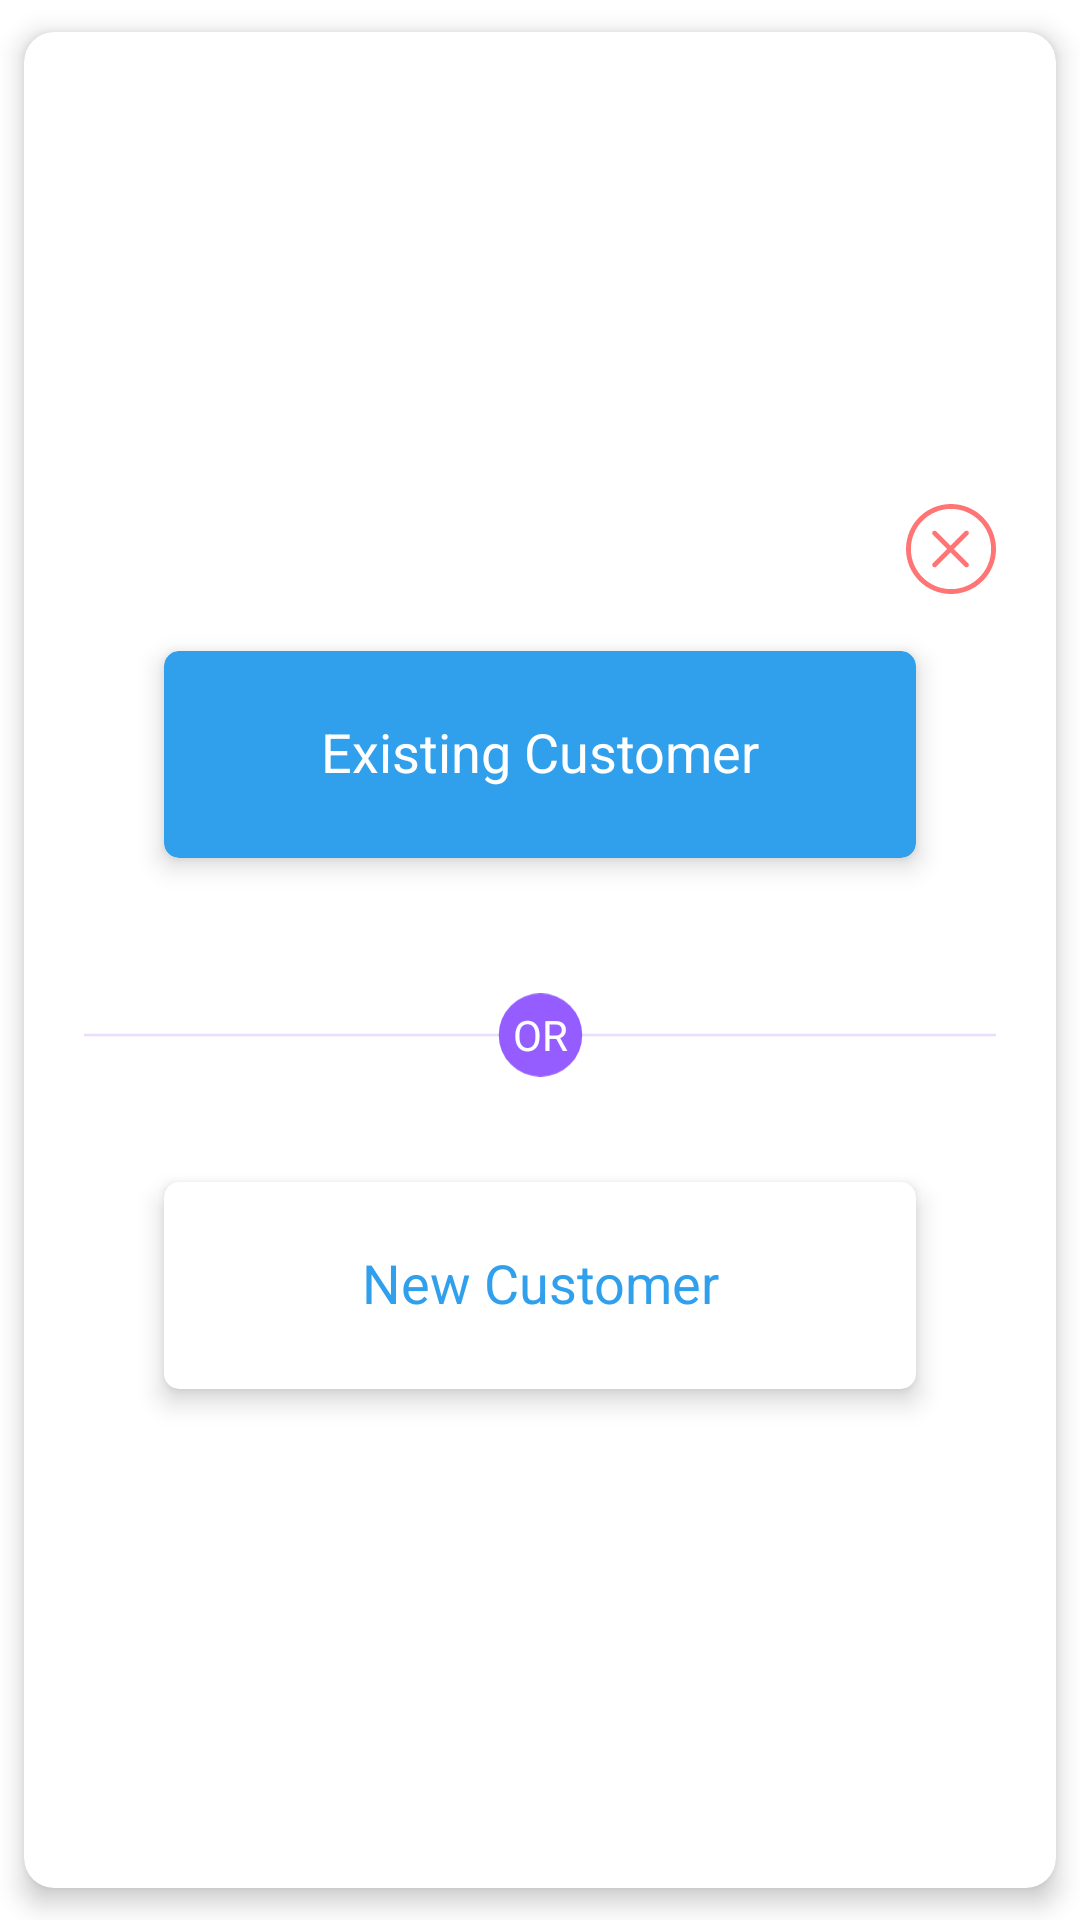

Produce the Android XML layout that renders to this screen, including the resource entries it uses.
<!-- AndroidManifest.xml: application theme Theme.HubwalletCustomer -->
<!-- res/layout/customer_selection_dialog_layout.xml -->
<?xml version="1.0" encoding="utf-8"?>
<layout xmlns:android="http://schemas.android.com/apk/res/android"
    xmlns:app="http://schemas.android.com/apk/res-auto">

    <androidx.cardview.widget.CardView
        android:layout_width="match_parent"
        android:layout_height="wrap_content"
        app:cardCornerRadius="10dp"
        app:cardElevation="5dp"
        app:cardPreventCornerOverlap="true"
        app:cardUseCompatPadding="true"
        app:contentPadding="20dp">

        <LinearLayout
            android:layout_width="match_parent"
            android:layout_height="match_parent"
            android:gravity="center"
            android:orientation="vertical"
            android:paddingVertical="10dp">
            <ImageView
                android:id="@+id/ivClose"
                android:layout_width="30dp"
                android:layout_height="30dp"
                android:src="@drawable/close_round_line_icon"
                android:layout_gravity="end"/>

            <androidx.cardview.widget.CardView
                android:layout_width="match_parent"
                android:layout_height="wrap_content"
                android:layout_marginHorizontal="20dp"
                android:backgroundTint="@color/blue_dark"
                app:cardCornerRadius="5dp"
                app:cardElevation="5dp"
                android:layout_marginTop="10dp"
                app:cardUseCompatPadding="true">

                <com.google.android.material.button.MaterialButton
                    android:id="@+id/existingCustomerButton"
                    style="@style/textFontTitleStyle"
                    android:layout_width="match_parent"
                    android:layout_height="wrap_content"
                    android:background="@color/transparent"
                    android:backgroundTint="@color/transparent"
                    android:elevation="5dp"
                    android:letterSpacing="0"
                    android:textAllCaps="false"
                    android:paddingVertical="18dp"
                    android:text="Existing Customer"
                    android:textColor="@color/white"
                    app:cornerRadius="5dp" />
            </androidx.cardview.widget.CardView>


            <RelativeLayout
                android:id="@+id/rlOrContainer"
                android:layout_width="wrap_content"
                android:layout_height="wrap_content"
                android:layout_marginTop="30dp">

                <ImageView
                    android:id="@+id/myImageView"
                    android:layout_width="match_parent"
                    android:layout_height="40dp"
                    android:layout_alignParentStart="true"
                    android:layout_alignParentEnd="true"
                    android:src="@drawable/or_text" />

                <TextView
                    android:id="@+id/myImageViewText"
                    android:layout_width="wrap_content"
                    android:layout_height="40dp"
                    android:layout_alignLeft="@+id/myImageView"
                    android:layout_alignTop="@+id/myImageView"
                    android:layout_alignRight="@+id/myImageView"
                    android:layout_alignBottom="@+id/myImageView"
                    android:layout_marginStart="1dp"
                    android:layout_marginTop="1dp"
                    android:layout_marginEnd="1dp"
                    android:layout_marginBottom="1dp"
                    android:gravity="center"
                    android:text="OR"
                    android:textColor="@color/white" />
            </RelativeLayout>


            <androidx.cardview.widget.CardView

                android:layout_width="match_parent"
                android:layout_height="wrap_content"
                android:layout_marginHorizontal="20dp"
                android:layout_marginTop="20dp"
                android:backgroundTint="@color/white"
                app:cardCornerRadius="5dp"
                app:cardElevation="5dp"
                app:cardUseCompatPadding="true">

                <com.google.android.material.button.MaterialButton
                    android:id="@+id/newCustomerButton"
                    style="@style/textFontTitleStyle"
                    android:layout_width="match_parent"
                    android:layout_height="wrap_content"
                    android:background="@color/transparent"
                    android:backgroundTint="@color/transparent"
                    android:elevation="5dp"
                    android:letterSpacing="0"
                    android:textAllCaps="false"
                    android:paddingVertical="18dp"
                    android:text="New Customer"
                    android:textColor="@color/blue_dark"
                    app:cornerRadius="5dp" />
            </androidx.cardview.widget.CardView>


        </LinearLayout>

    </androidx.cardview.widget.CardView>
</layout>
<!-- resources referenced by this layout -->
<resources>
  <color name="blue_dark">#30A0EC</color>
  <color name="transparent">#00000000</color>
  <color name="white">#FFFFFFFF</color>
  <!-- drawable close_round_line_icon (drawable) -->
  <vector xmlns:android="http://schemas.android.com/apk/res/android"
      android:width="122.88dp"
      android:height="122.88dp"
      android:viewportWidth="122.88"
      android:viewportHeight="122.88">
    <path
        android:fillColor="#FF7474"
        android:pathData="M61.44,0c16.97,0 32.33,6.88 43.44,18c11.12,11.12 18,26.48 18,43.44c0,16.97 -6.88,32.33 -18,43.44C93.77,116 78.41,122.88 61.44,122.88c-16.97,0 -32.33,-6.88 -43.44,-18C6.88,93.77 0,78.41 0,61.44c0,-16.97 6.88,-32.33 18,-43.44C29.11,6.88 44.47,0 61.44,0L61.44,0zM80.16,37.37c1.3,-1.3 3.41,-1.3 4.71,0c1.3,1.3 1.3,3.41 0,4.71L65.51,61.44l19.36,19.36c1.3,1.3 1.3,3.41 0,4.71c-1.3,1.3 -3.41,1.3 -4.71,0L60.8,66.16L41.44,85.52c-1.3,1.3 -3.41,1.3 -4.71,0c-1.3,-1.3 -1.3,-3.41 0,-4.71l19.36,-19.36L36.72,42.08c-1.3,-1.3 -1.3,-3.41 0,-4.71c1.3,-1.3 3.41,-1.3 4.71,0l19.36,19.36L80.16,37.37L80.16,37.37zM100.17,22.71C90.26,12.8 76.57,6.67 61.44,6.67c-15.13,0 -28.82,6.13 -38.73,16.04C12.8,32.62 6.67,46.31 6.67,61.44c0,15.13 6.13,28.82 16.04,38.73c9.91,9.91 23.6,16.04 38.73,16.04c15.13,0 28.82,-6.13 38.73,-16.04c9.91,-9.91 16.04,-23.61 16.04,-38.73C116.21,46.31 110.08,32.62 100.17,22.71L100.17,22.71z"/>
  </vector>
  <!-- drawable or_text (drawable) -->
  <vector xmlns:android="http://schemas.android.com/apk/res/android"
      android:width="469.5dp"
      android:height="43dp"
      android:viewportWidth="469.5"
      android:viewportHeight="43">
    <path
        android:pathData="M0,21.5L469.5,21.5"
        android:strokeAlpha="0.5"
        android:strokeWidth="1"
        android:fillColor="#00000000"
        android:strokeColor="#c8abff"
        android:fillAlpha="0.5"/>
    <path
        android:pathData="M235,0A21.5,21.5 0,1 1,213.5 21.5,21.5 21.5,0 0,1 235,0Z"
        android:fillColor="#955dff"/>
  </vector>
  <style name="textFontTitleStyle">
          <item name="fontFamily">@font/roboto_bold</item>
          <item name="android:includeFontPadding">false</item>
          <item name="android:textSize">18sp</item>
          <item name="android:textColor">#3D3D3D</item>
      </style>
  <style name="Theme.HubwalletCustomer" parent="Theme.MaterialComponents.DayNight.NoActionBar">
          
          <item name="colorPrimary">@color/blue_500</item>
          <item name="colorPrimaryVariant">@color/blue_700</item>
          <item name="colorOnPrimary">@color/white</item>
          
          <item name="colorSecondary">@color/teal_200</item>
          <item name="colorSecondaryVariant">@color/teal_700</item>
          <item name="colorOnSecondary">@color/blue_500</item>
          
          <item name="android:statusBarColor" tools:targetApi="l">?attr/colorPrimaryVariant</item>
          
          <item name="android:windowFullscreen">true</item>
      </style>
  
      //font
  <color name="blue_500">#955DFF</color>
  <color name="blue_700">#955DFF</color>
  <color name="teal_200">#FF03DAC5</color>
  <color name="teal_700">#FF018786</color>
</resources>
